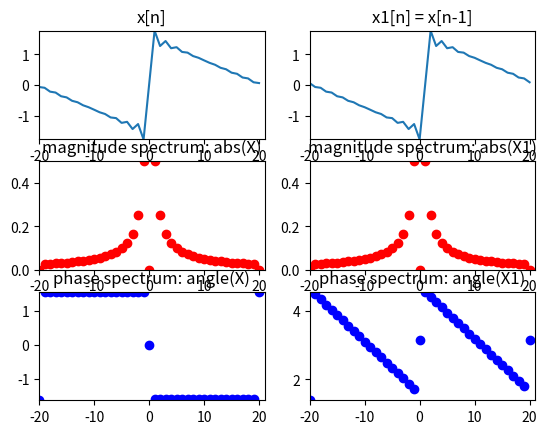

Write the Python code that produced this figure.
import numpy as np
import matplotlib.pyplot as plt
from scipy.fftpack import fft, fftshift

N = 41
nsines = 20

plt.figure(1)
X = np.array([])
x = np.zeros(N)
for k in range(1,nsines):
	x = x + (1.0/k)*np.sin(2*np.pi*k/N*np.arange(-(N-1)/2.0, (N+1)/2.0))
plt.subplot(3,2,1)
plt.title ('x[n]')
plt.plot(np.arange(-(N-1)/2.0,(N+1)/2), x)
plt.axis([-(N-1)/2.0,(N+1)/2,min(x),max(x)])

for k in range(N):
	s = np.exp(1j*2*np.pi*k/N*np.arange(-(N-1)/2.0, (N+1)/2.0))
	X = np.append(X, sum(x*np.conjugate(s)))

plt.subplot(3,2,3)
plt.title ('magnitude spectrum: abs(X)')
plt.plot(np.arange(-(N-1)/2.0,(N+1)/2), abs(fftshift(X))/N, 'ro')
plt.axis([-(N-1)/2.0,1+(N-1)/2.0,0,max(abs(X)/N)])

plt.subplot(3,2,5)
plt.title ('phase spectrum: angle(X)')
plt.plot(np.arange(-(N-1)/2.0,(N+1)/2), np.angle(fftshift(X)), 'bo')
plt.axis([-(N-1)/2.0,1+(N-1)/2.0,min(np.angle(fftshift(X))),max(np.angle(fftshift(X)))])

X = np.array([])
x = np.zeros(N)
for k in range(1,nsines):
	x = x + (1.0/k)*np.sin(2*np.pi*k/N*np.arange(-(N-1)/2.0-1, (N+1)/2.0-1))
plt.subplot(3,2,2)
plt.title ('x1[n] = x[n-1]')
plt.plot(np.arange(-(N-1)/2.0,(N+1)/2), x)
plt.axis([-(N-1)/2.0,(N+1)/2,min(x),max(x)])

for k in range(N):
	s = np.exp(1j*2*np.pi*k/N*np.arange(-(N-1)/2.0, (N+1)/2.0))
	X = np.append(X, sum(x*np.conjugate(s)))

plt.subplot(3,2,4)
plt.title ('magnitude spectrum: abs(X1)')
plt.plot(np.arange(-(N-1)/2.0,(N+1)/2), abs(fftshift(X))/N, 'ro')
plt.axis([-(N-1)/2.0,1+(N-1)/2.0,0,max(abs(X)/N)])

plt.subplot(3,2,6)
plt.title ('phase spectrum: angle(X1)')
plt.plot(np.arange(-(N-1)/2.0,(N+1)/2), np.unwrap(np.angle(fftshift(X))), 'bo')
plt.axis([-(N-1)/2.0,1+(N-1)/2.0,min(np.unwrap(np.angle(fftshift(X)))),max(np.unwrap(np.angle(fftshift(X))))])

plt.show()